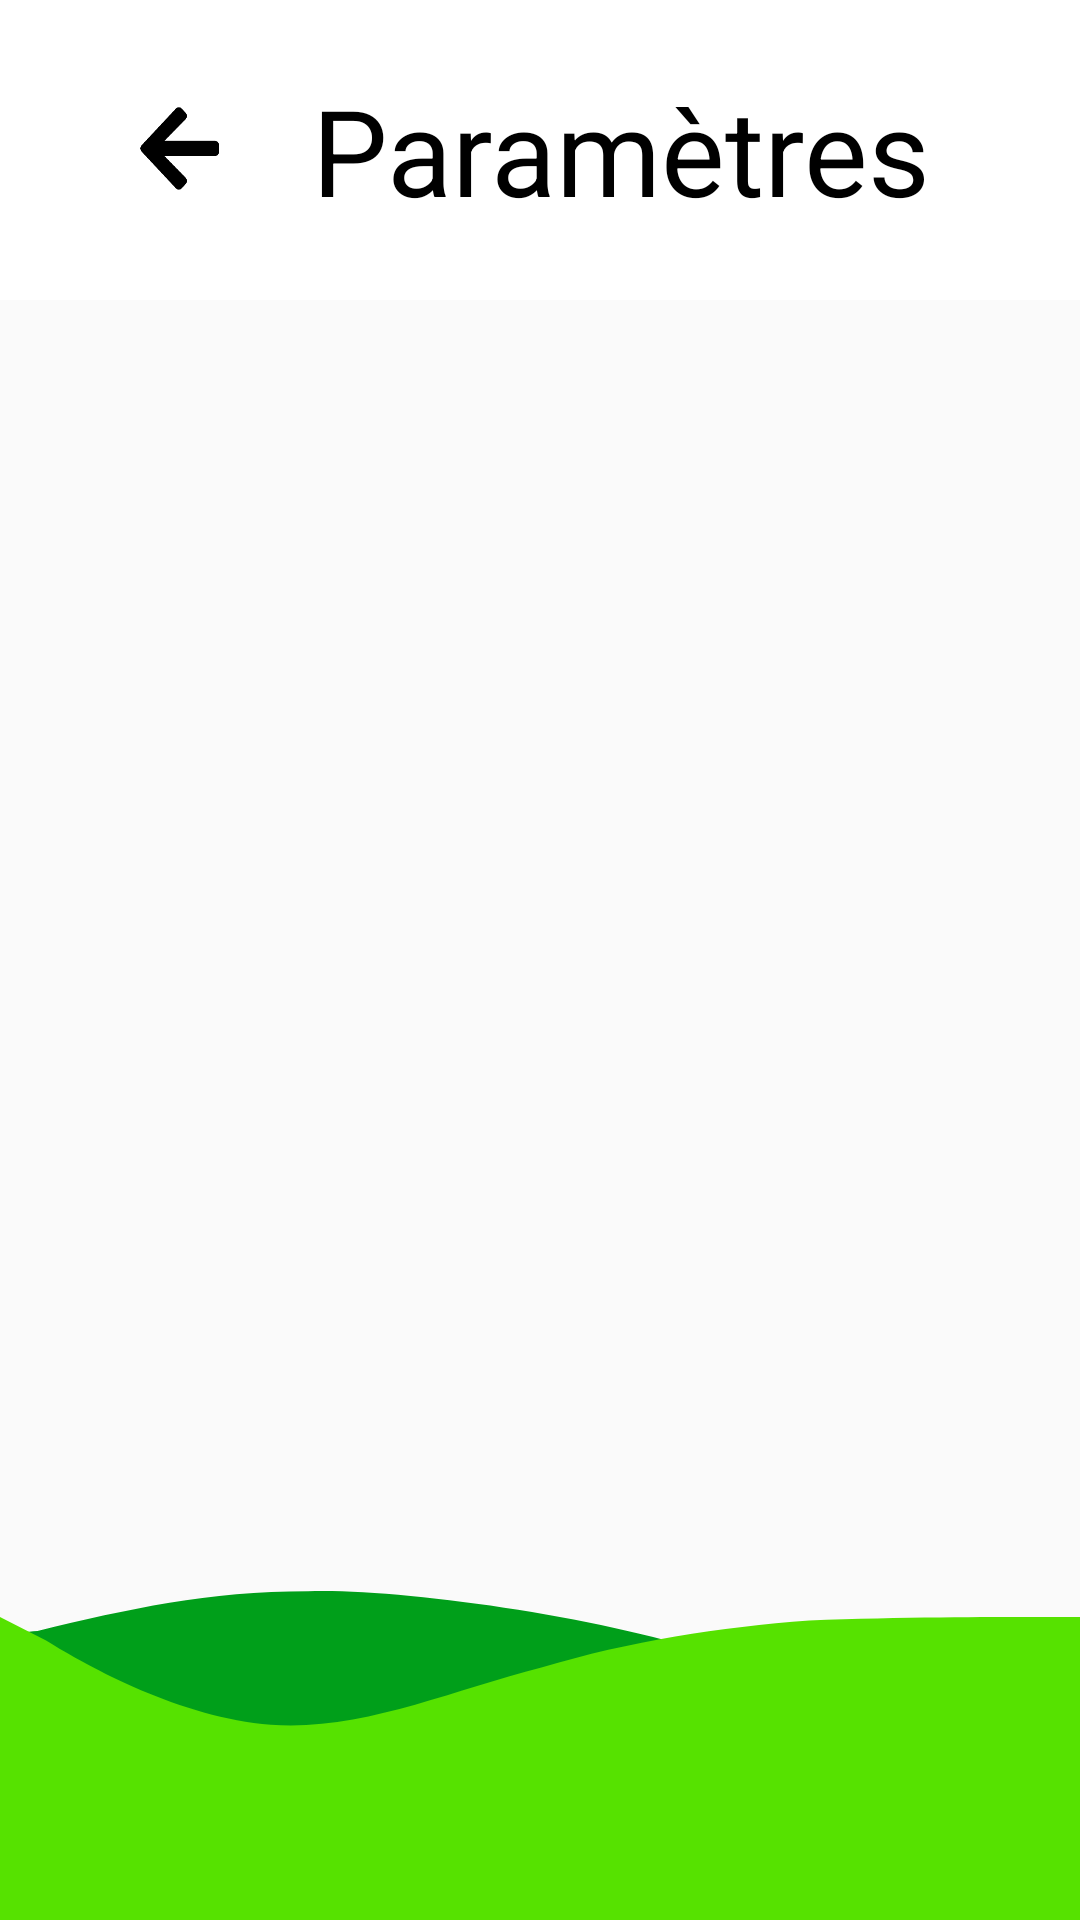

The Android layout XML behind this screen, and the referenced resources:
<!-- AndroidManifest.xml: application theme Theme.ProjectPlateformesMobiles -->
<!-- res/layout/activity_settings.xml -->
<?xml version="1.0" encoding="utf-8"?>
<androidx.constraintlayout.widget.ConstraintLayout
    xmlns:android="http://schemas.android.com/apk/res/android"
    xmlns:app="http://schemas.android.com/apk/res-auto"
    xmlns:tools="http://schemas.android.com/tools"
    android:layout_width="match_parent"
    android:layout_height="match_parent"
    tools:context=".ui.Settings">

    <com.google.android.material.appbar.AppBarLayout
        android:id="@+id/settingsAppBarTop"
        android:layout_width="match_parent"
        android:layout_height="wrap_content"
        android:theme="@style/Theme.ProjectPlateformesMobiles.AppBarOverlay"
        app:layout_constraintStart_toStartOf="parent"
        app:layout_constraintTop_toTopOf="parent">

        <androidx.appcompat.widget.Toolbar
            android:id="@+id/toolbarTop"
            android:layout_width="match_parent"
            android:layout_height="100dp"
            android:background="@color/white">

            <androidx.appcompat.widget.LinearLayoutCompat
                android:layout_width="match_parent"
                android:layout_height="match_parent"
                android:orientation="horizontal">

                <Button
                    android:id="@+id/settings_back_button"
                    android:layout_width="wrap_content"
                    android:layout_height="wrap_content"
                    android:background="@drawable/back_button"
                    android:text="@string/back"
                    android:textSize="0sp"
                    android:scaleX="0.3"
                    android:scaleY=".6"
                    android:layout_gravity="center_vertical"
                    />

                <TextView
                    android:id="@+id/settingsToolBarTop"
                    android:layout_width="wrap_content"
                    android:layout_height="wrap_content"
                    android:text="@string/settings"
                    android:textColor="@color/black"
                    android:textSize="40sp"
                    android:layout_gravity="center_vertical"
                    />

            </androidx.appcompat.widget.LinearLayoutCompat>

        </androidx.appcompat.widget.Toolbar>
    </com.google.android.material.appbar.AppBarLayout>


    <com.google.android.material.appbar.AppBarLayout
        android:id="@+id/settingsAppBarBottom"
        android:layout_width="match_parent"
        android:layout_height="wrap_content"
        android:theme="@style/Theme.ProjectPlateformesMobiles.AppBarOverlay"
        app:layout_constraintBottom_toBottomOf="parent"
        app:layout_constraintEnd_toEndOf="parent"
        android:background="@drawable/bottom_navigation"
        app:elevation="0dp">

        <androidx.appcompat.widget.Toolbar
            android:layout_width="match_parent"
            android:layout_height="match_parent"
            >


        </androidx.appcompat.widget.Toolbar>


    </com.google.android.material.appbar.AppBarLayout>

</androidx.constraintlayout.widget.ConstraintLayout>
<!-- resources referenced by this layout -->
<resources>
  <color name="black">#FF000000</color>
  <color name="white">#FFFFFFFF</color>
  <!-- drawable back_button (drawable) -->
  <vector xmlns:android="http://schemas.android.com/apk/res/android"
      android:width="22dp"
      android:height="21dp"
      android:viewportWidth="22"
      android:viewportHeight="21">
      <path
          android:fillColor="#FF000000"
          android:pathData="M12.58 18.78l-1.09 1.01c-0.46 0.43-1.2 0.43-1.65 0l-9.5-8.9c-0.45-0.43-0.45-1.12 0-1.55l9.5-8.9c0.46-0.43 1.2-0.43 1.65 0l1.09 1.02c0.46 0.43 0.45 1.14-0.02 1.57L6.67 8.28h14.04c0.64 0 1.17 0.5 1.17 1.1v1.47c0 0.6-0.52 1.1-1.17 1.1H6.67l5.89 5.26c0.47 0.42 0.48 1.13 0.02 1.57Z"/>
  </vector>
  <!-- drawable bottom_navigation (drawable) -->
  <vector xmlns:android="http://schemas.android.com/apk/res/android"
      android:width="375dp"
      android:height="110dp"
      android:viewportWidth="375"
      android:viewportHeight="122">
      <path
          android:fillColor="#FF009F1A"
          android:fillType="evenOdd"
          android:pathData="M-0.5 13.5h2c15 4.8-19.5 4.03 11.5 1.62C45 7 72 0.5 107 0.5 138-0.7 211.5 10 250.5 25c40 7.5 12.5 51.37 27.5 68.18l16 15.61V122h-16-78-93-94c-31 0 5.5-8-9.5-8v-7.5l-4-93Z"/>
      <path
          android:fillColor="#FF56E200"
          android:fillType="evenOdd"
          android:pathData="M0 10l16 8.71c15 9.96 47 28.62 78 31.11 31 2.5 62-12.44 94-21.15 31-9.96 62-14.94 93-17.43C313 10 344 10 359 10h16v112h-16-78-93-94-78H0V10Z"/>
  </vector>
  <string name="back">return</string>
  <string name="settings">Paramètres</string>
  <style name="Theme.ProjectPlateformesMobiles.AppBarOverlay" parent="ThemeOverlay.AppCompat.Dark.ActionBar" />
  <style name="Theme.ProjectPlateformesMobiles" parent="Theme.AppCompat.DayNight.NoActionBar">
          
          <item name="colorPrimary">@color/dark_green</item>
          <item name="colorPrimaryVariant">@color/light_green</item>
          <item name="colorOnPrimary">@color/white</item>
          
          <item name="colorAccent">@color/white</item>
          <item name="colorOnSecondary">@color/black</item>
          
          <item name="android:windowLightStatusBar">true</item>
          <item name="android:statusBarColor" tools:targetApi="l">?attr/colorOnPrimary</item>
          
      </style>
  <color name="dark_green">#009F1A</color>
  <color name="light_green">#56E200</color>
</resources>
